Photos from the image-classification dataset "project_design_20242025" in the GitHub repository candrawij/mitigasi_skoliosis_ta. Its 5 classes are: leaning backward, leaning forward, leaning left, leaning right, upright.

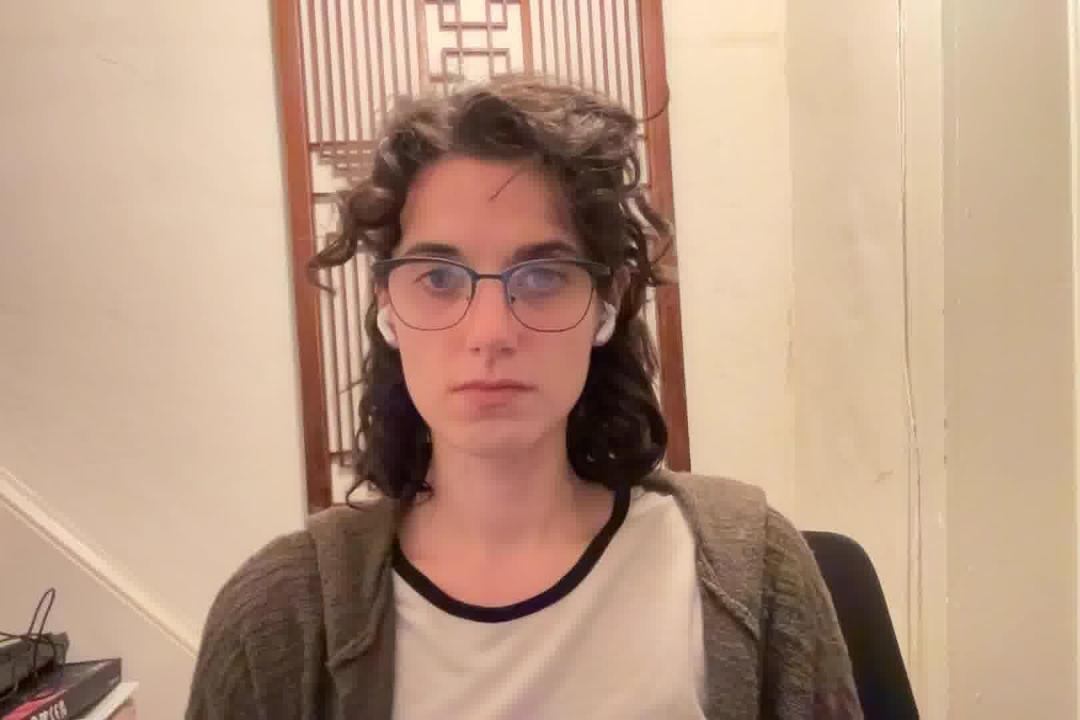
Label: leaning left

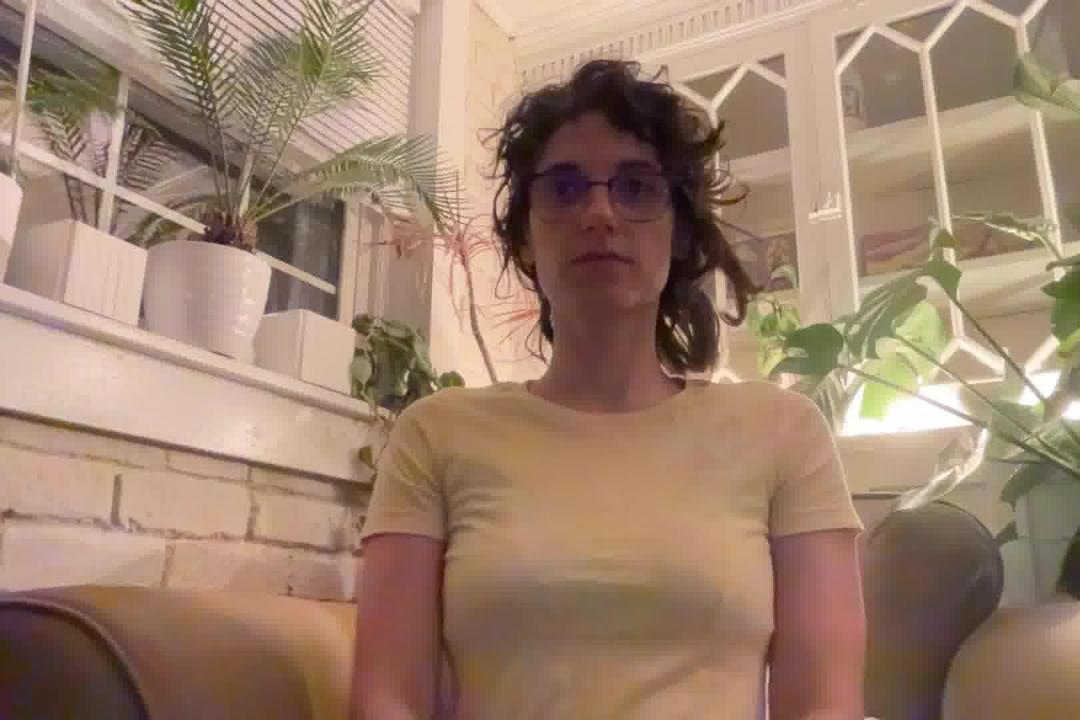
Label: upright

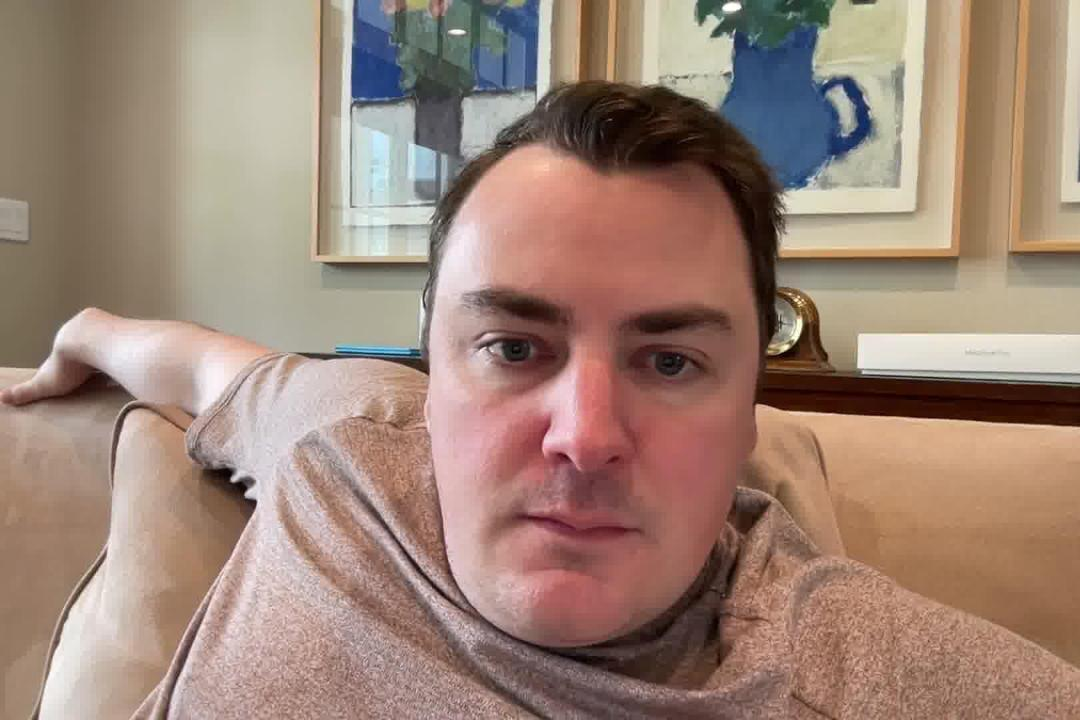
Label: leaning backward

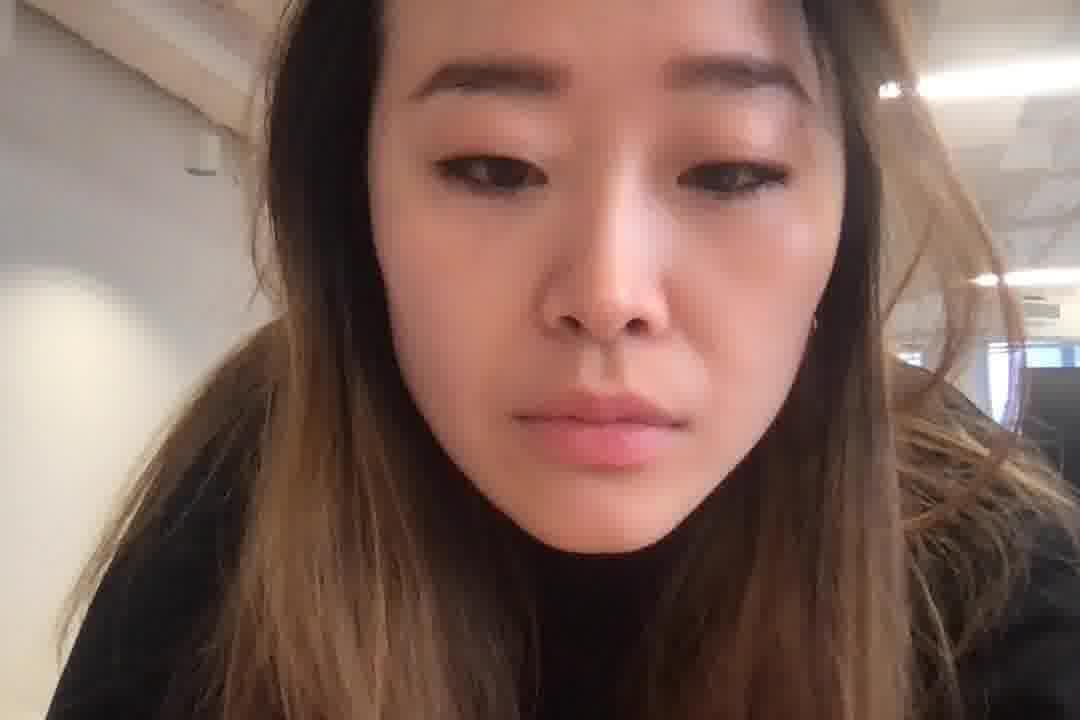
Label: leaning forward

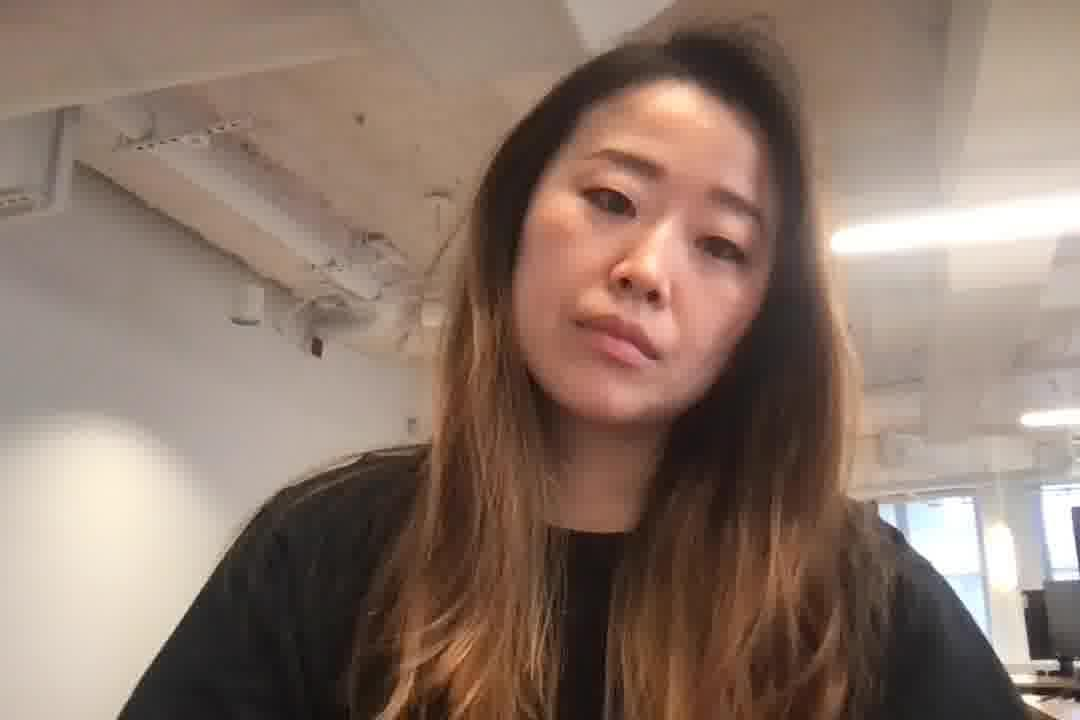
Label: leaning right

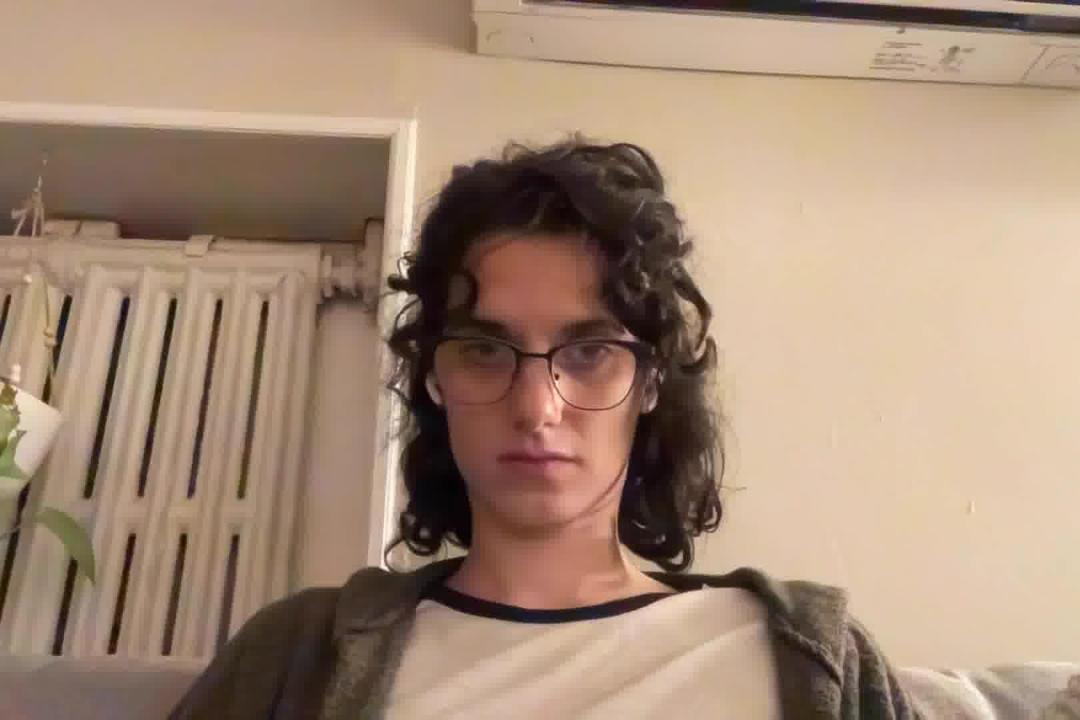
Label: leaning backward
